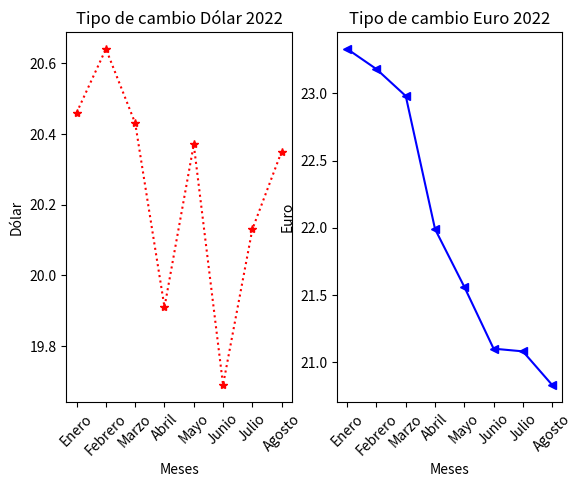

Here is the Python script that generated this plot:
import matplotlib.pyplot as plt

meses = ["Enero", "Febrero", "Marzo", "Abril", "Mayo", "Junio", "Julio", "Agosto"]
dolar = [20.46, 20.64, 20.43, 19.91, 20.37, 19.69, 20.13, 20.35]
euro = [23.33, 23.18, 22.98, 21.99, 21.56, 21.10, 21.08, 20.83]

plt.subplot(121)
plt.title("Tipo de cambio Dólar 2022")
plt.xlabel("Meses")
plt.ylabel("Dólar")
plt.plot(meses, dolar, "r*:")
plt.xticks(rotation = 45)

plt.subplot(122)
plt.title("Tipo de cambio Euro 2022")
plt.xlabel("Meses")
plt.ylabel("Euro")
plt.plot(meses, euro, "b<-")
plt.xticks(rotation = 45)
plt.show()

#plt.plot(meses, dolar, "bH", meses, euro, "r>-")
#plt.legend(["Dólar", "Euro"])
#plt.show()
